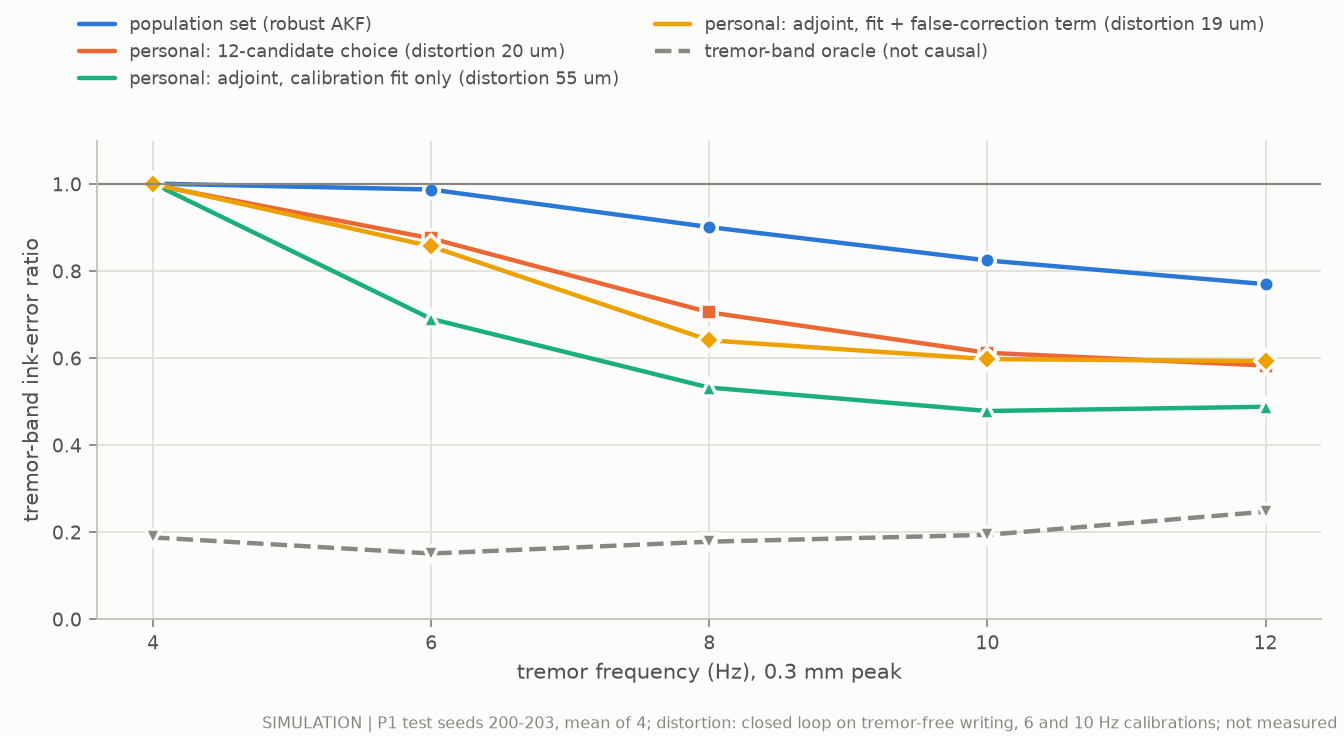

The data file committed next to this chart (first rows):
label, f0_hz, band_ratio_mean
akf_robust, 4.0, 1.001
akf_robust, 6.0, 0.9875
akf_robust, 8.0, 0.9012
akf_robust, 10.0, 0.8245
akf_robust, 12.0, 0.7701
akf_personal, 4.0, 0.998
akf_personal, 6.0, 0.8752
akf_personal, 8.0, 0.7053
akf_personal, 10.0, 0.6124
akf_personal, 12.0, 0.5831
akf_personal_adjoint, 4.0, 1.001
akf_personal_adjoint, 6.0, 0.6903
akf_personal_adjoint, 8.0, 0.5324
akf_personal_adjoint, 10.0, 0.4786
akf_personal_adjoint, 12.0, 0.4884
akf_personal_adjoint_fc, 4.0, 1
akf_personal_adjoint_fc, 6.0, 0.8569
akf_personal_adjoint_fc, 8.0, 0.641
akf_personal_adjoint_fc, 10.0, 0.5979
akf_personal_adjoint_fc, 12.0, 0.5932
oracle_band, 4.0, 0.1882
oracle_band, 6.0, 0.1512
oracle_band, 8.0, 0.1783
oracle_band, 10.0, 0.1941
oracle_band, 12.0, 0.2473
